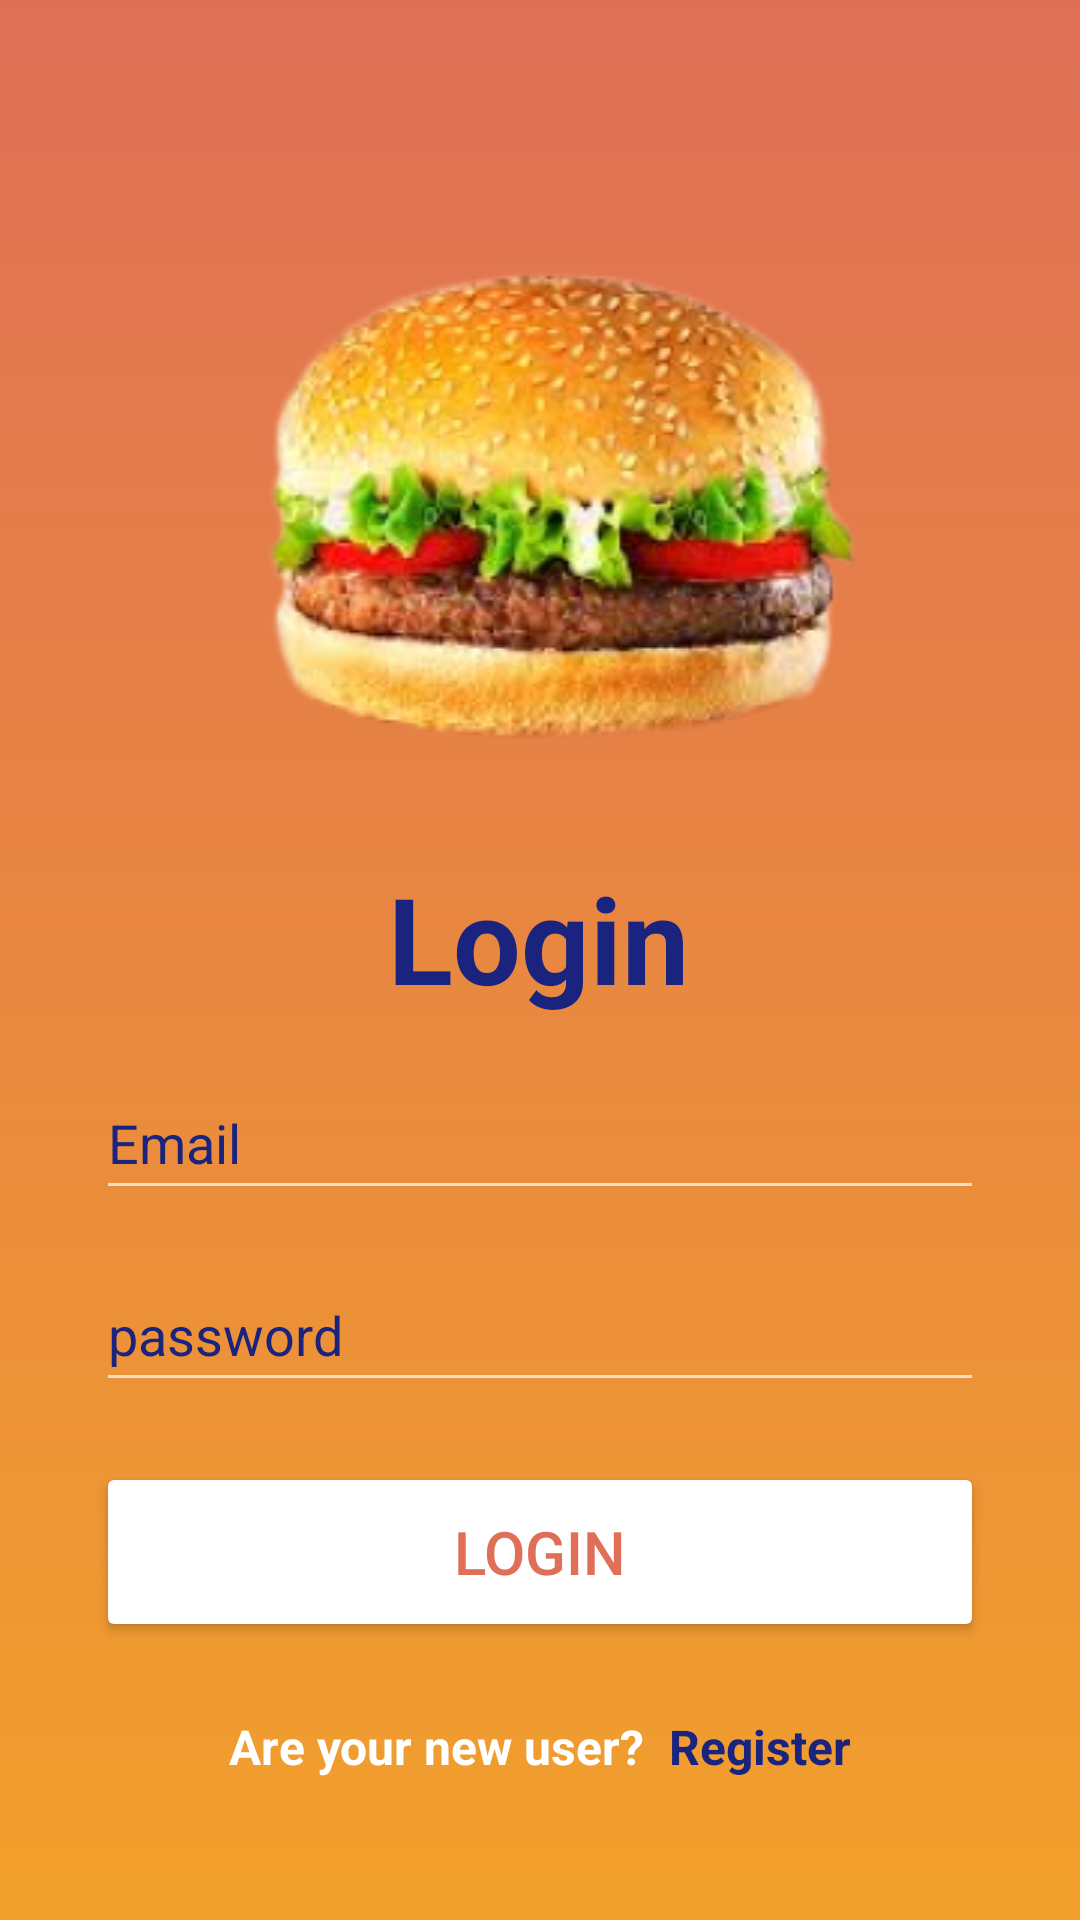

This screen was rendered from an Android layout file. Write that file and the resources it references.
<!-- AndroidManifest.xml: application theme Theme.Design.NoActionBar -->
<!-- res/layout/activity_login.xml -->
<?xml version="1.0" encoding="utf-8"?>
<androidx.constraintlayout.widget.ConstraintLayout xmlns:android="http://schemas.android.com/apk/res/android"
    xmlns:app="http://schemas.android.com/apk/res-auto"
    xmlns:tools="http://schemas.android.com/tools"
    android:layout_width="match_parent"
    android:layout_height="match_parent"
    android:background="@drawable/background_login"
    tools:context=".Views.LoginActivity">

    <ImageView
        android:id="@+id/imageView"
        android:layout_width="0dp"
        android:layout_height="wrap_content"
        android:layout_marginStart="16dp"
        android:layout_marginTop="50dp"
        android:layout_marginEnd="16dp"
        app:layout_constraintEnd_toEndOf="parent"
        app:layout_constraintStart_toStartOf="parent"
        app:layout_constraintTop_toTopOf="parent"
        app:srcCompat="@drawable/begger"
        tools:ignore="ImageContrastCheck"
        />

    <TextView
        android:id="@+id/textView"
        android:layout_width="wrap_content"
        android:layout_height="wrap_content"
        android:layout_marginStart="32dp"
        android:layout_marginTop="16dp"
        android:layout_marginEnd="32dp"
        android:text="Login"
        android:textColor="#1A237E"
        android:textSize="40sp"
        android:textStyle="bold"
        app:layout_constraintEnd_toEndOf="parent"
        app:layout_constraintHorizontal_bias="0.498"
        app:layout_constraintStart_toStartOf="parent"
        app:layout_constraintTop_toBottomOf="@+id/imageView" />

    <EditText
        android:id="@+id/loginemail"
        android:layout_width="0dp"
        android:layout_height="wrap_content"
        android:layout_marginStart="32dp"
        android:layout_marginTop="16dp"
        android:layout_marginEnd="32dp"
        android:drawableStart="@drawable/icon_email"
        android:drawablePadding="16dp"
        android:ems="10"
        android:hint="Email"
        android:inputType="textEmailAddress"
        android:minHeight="48dp"
        android:textColor="@color/white"
        android:textColorHint="#1A237E"
        android:textSize="18sp"
        app:layout_constraintEnd_toEndOf="parent"
        app:layout_constraintStart_toStartOf="parent"
        app:layout_constraintTop_toBottomOf="@+id/textView" />

    <EditText
        android:id="@+id/loginpassword"
        android:layout_width="0dp"
        android:layout_height="wrap_content"
        android:layout_marginStart="32dp"
        android:layout_marginTop="16dp"
        android:layout_marginEnd="32dp"
        android:ems="10"
        android:inputType="textPassword"
        android:minHeight="48dp"
        android:hint="password"
        android:textSize="18sp"
        android:textColorHint="#1A237E"
        android:textColor="@color/white"
        android:drawableStart="@drawable/icon_password"
        android:drawablePadding="16dp"
        app:layout_constraintEnd_toEndOf="parent"
        app:layout_constraintStart_toStartOf="parent"
        app:layout_constraintTop_toBottomOf="@+id/loginemail" />

    <Button
        android:id="@+id/btnLogin"
        android:layout_width="0dp"
        android:layout_height="60dp"
        android:layout_marginStart="32dp"
        android:layout_marginTop="20dp"
        android:layout_marginEnd="32dp"
        android:backgroundTint="@color/white"
        android:text="Login"
        android:textColor="@color/app_primary"
        android:textSize="20sp"
        app:layout_constraintEnd_toEndOf="parent"
        app:layout_constraintHorizontal_bias="0.0"
        app:layout_constraintStart_toStartOf="parent"
        app:layout_constraintTop_toBottomOf="@+id/loginpassword" />

    <LinearLayout
        android:layout_width="wrap_content"
        android:layout_height="wrap_content"
        android:layout_marginTop="24dp"
        android:orientation="horizontal"
        app:layout_constraintEnd_toEndOf="parent"
        app:layout_constraintStart_toStartOf="parent"
        app:layout_constraintTop_toBottomOf="@+id/btnLogin">

        <TextView
            android:id="@+id/textView2"
            android:layout_width="wrap_content"
            android:layout_height="wrap_content"
            android:layout_weight="1"
            android:text="Are your new user?"
            android:textColor="@color/white"
            android:textSize="16sp"
            android:textStyle="bold" />

        <TextView
            android:id="@+id/btnRegister"
            android:layout_width="wrap_content"
            android:layout_height="wrap_content"
            android:layout_marginStart="8dp"
            android:layout_weight="1"
            android:text="Register"
            android:textColor="#1A237E"
            android:textSize="16sp"
            android:textStyle="bold" />
    </LinearLayout>

</androidx.constraintlayout.widget.ConstraintLayout>
<!-- resources referenced by this layout -->
<resources>
  <color name="app_primary">#df6f56</color>
  <color name="white">#FFFFFFFF</color>
  <!-- drawable background_login (drawable) -->
  <?xml version="1.0" encoding="utf-8"?>
  <selector xmlns:android="http://schemas.android.com/apk/res/android">
  <item>
      <shape android:shape="rectangle">
          <gradient android:angle="90"
              android:startColor="@color/app_primary_2"
              android:endColor="@color/app_primary"
              />
      </shape>
  </item>
  </selector>
  <!-- drawable begger: png bitmap (drawable, 71537 bytes) -->
  <color name="app_primary_2">#f2a02b</color>
</resources>
